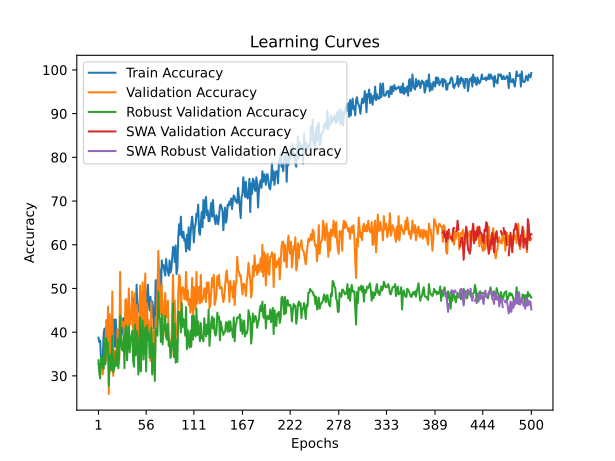

The table this chart was drawn from, first rows:
time; train_accuracy; train_loss; valid_accuracy; valid_loss; valid_accuracy_robust; valid_accuracy_swa; valid_accuracy_robust_swa
35,3719; 38,7543; 1,2981; 32,7586; 1,0990; 33,5753; 32,7586; 33,5753
69,6426; 37,7163; 1,1385; 32,4138; 1,1226; 30,6715; 32,4138; 30,6715
102,3911; 38,0623; 1,1144; 32,4138; 1,1492; 29,4011; 32,4138; 29,4011
135,6341; 33,5640; 1,0986; 33,1034; 1,1173; 34,4828; 33,1034; 34,4828
169,8565; 34,6021; 1,1063; 32,4138; 1,1312; 31,9419; 32,4138; 31,9419
216,1118; 34,2561; 1,1013; 30,3448; 1,0887; 33,9383; 30,3448; 33,9383
254,1846; 39,7924; 1,0848; 32,7586; 1,0916; 31,5789; 32,7586; 31,5789
282,7691; 40,8304; 1,0888; 33,7931; 1,0829; 38,4755; 33,7931; 38,4755
311,5276; 38,0623; 1,0936; 35,8621; 1,0695; 32,6679; 35,8621; 32,6679
344,2066; 38,0623; 1,0995; 42,7586; 1,0248; 38,6570; 42,7586; 38,6570
378,5137; 36,6782; 1,0860; 33,4483; 1,1117; 36,8421; 33,4483; 36,8421
409,0425; 37,3702; 1,0974; 45,8621; 1,0323; 37,5681; 45,8621; 37,5681
443,1594; 33,9100; 1,1255; 25,8621; 1,1343; 27,7677; 25,8621; 27,7677
476,8857; 36,3322; 1,1264; 44,1379; 1,0622; 34,3013; 44,1379; 34,3013
517,3689; 36,3322; 1,0857; 31,0345; 1,1164; 34,8457; 31,0345; 34,8457
548,7263; 41,8685; 1,0840; 33,7931; 1,0879; 31,3975; 33,7931; 31,3975
577,5594; 39,4464; 1,0934; 49,3103; 1,0458; 39,2015; 49,3103; 39,2015
615,8266; 37,7163; 1,1014; 30,0000; 1,1326; 30,8530; 30,0000; 30,8530
659,6557; 42,9066; 1,0886; 33,1034; 1,1159; 31,5789; 33,1034; 31,5789
704,7356; 36,6782; 1,1054; 35,8621; 1,0827; 32,4864; 35,8621; 32,4864
743,0817; 42,9066; 1,0731; 33,1034; 1,1739; 35,3902; 33,1034; 35,3902
788,3497; 36,3322; 1,1283; 34,4828; 1,1105; 32,3049; 34,4828; 32,3049
833,3795; 39,1003; 1,1182; 40,6897; 1,0610; 38,4755; 40,6897; 38,4755
880,4054; 37,7163; 1,0996; 32,7586; 1,1838; 31,7604; 32,7586; 31,7604
913,3671; 36,6782; 1,1422; 33,7931; 1,1047; 35,0272; 33,7931; 35,0272
957,5209; 43,5986; 1,1016; 53,7931; 1,0093; 43,7387; 53,7931; 43,7387
997,2849; 42,2145; 1,0784; 42,4138; 1,0121; 38,2940; 42,4138; 38,2940
1038,9701; 39,4464; 1,0952; 41,3793; 1,0471; 36,1162; 41,3793; 36,1162
1070,9908; 42,9066; 1,0924; 42,4138; 1,0475; 35,7532; 42,4138; 35,7532
1103,4547; 43,2526; 1,0644; 42,0690; 1,0491; 39,2015; 42,0690; 39,2015
1134,4094; 38,0623; 1,1368; 35,8621; 1,0905; 31,7604; 35,8621; 31,7604
1167,0751; 40,8304; 1,0676; 47,2414; 1,0192; 40,6534; 47,2414; 40,6534
1205,0503; 41,1765; 1,0888; 47,5862; 1,0018; 41,3793; 47,5862; 41,3793
1233,6505; 41,8685; 1,1129; 36,2069; 1,0851; 33,5753; 36,2069; 33,5753
1263,3000; 37,0242; 1,1266; 42,4138; 1,0457; 38,6570; 42,4138; 38,6570
1296,5913; 42,2145; 1,0822; 50,0000; 0,9954; 41,1978; 50,0000; 41,1978
1327,3905; 44,6367; 1,0472; 42,4138; 1,0211; 35,3902; 42,4138; 35,3902
1370,8361; 43,9446; 1,1062; 41,7241; 1,0417; 38,1125; 41,7241; 38,1125
1397,8497; 43,2526; 1,1033; 44,8276; 1,0095; 39,2015; 44,8276; 39,2015
1430,2431; 42,9066; 1,0671; 49,3103; 0,9975; 40,2904; 49,3103; 40,2904
1464,4300; 47,7509; 1,0525; 40,6897; 1,0575; 33,3938; 40,6897; 33,3938
1495,3125; 44,9827; 1,0893; 37,5862; 1,0565; 32,1234; 37,5862; 32,1234
1535,8611; 42,9066; 1,0765; 48,9655; 1,0181; 41,7423; 48,9655; 41,7423
1563,4385; 43,5986; 1,1046; 38,2759; 1,0819; 34,6642; 38,2759; 34,6642
1592,4610; 50,8651; 1,0464; 46,2069; 1,0097; 40,2904; 46,2069; 40,2904
1625,5198; 44,6367; 1,0473; 43,1034; 1,0407; 38,4755; 43,1034; 38,4755
1659,0496; 46,0208; 1,0705; 32,7586; 1,1506; 30,3085; 32,7586; 30,3085
1691,6810; 44,6367; 1,0795; 38,6207; 1,0729; 32,3049; 38,6207; 32,3049
1720,5472; 49,1349; 1,0502; 50,6897; 1,0717; 43,3757; 50,6897; 43,3757
1756,1318; 44,2907; 1,0708; 34,8276; 1,1211; 31,0345; 34,8276; 31,0345
1814,4258; 44,9827; 1,0787; 43,4483; 1,0301; 40,1089; 43,4483; 40,1089
1857,7375; 49,4810; 1,0650; 51,3793; 1,0411; 42,6497; 51,3793; 42,6497
1889,3016; 47,4048; 1,0294; 38,6207; 1,0754; 33,7568; 38,6207; 33,7568
1919,1100; 44,2907; 1,0633; 45,1724; 1,0408; 39,7459; 45,1724; 39,7459
1950,7391; 47,4048; 1,0508; 53,4483; 1,0633; 41,0163; 53,4483; 41,0163
2001,3039; 43,5986; 1,0575; 34,4828; 1,1334; 31,0345; 34,4828; 31,0345
2042,2965; 49,1349; 1,0544; 46,5517; 1,0605; 41,5608; 46,5517; 41,5608
2070,6085; 50,8651; 1,0558; 38,6207; 1,2403; 38,2940; 38,6207; 38,2940
2100,2849; 46,3668; 1,0282; 42,7586; 1,1538; 39,9274; 42,7586; 39,9274
2130,5102; 44,9827; 1,0369; 38,9655; 1,1254; 34,1198; 38,9655; 34,1198
... 440 more rows
